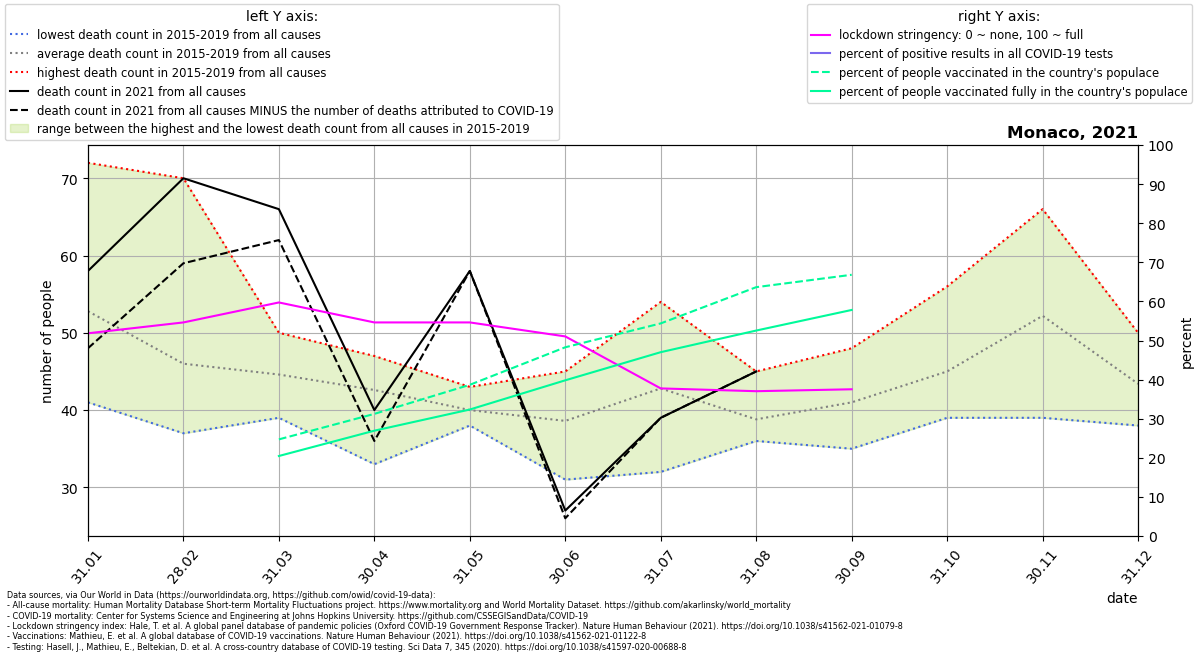

Data behind this chart, as committed beside it:
location, date, time, time_unit, deaths_2010_all_ages, deaths_2011_all_ages, deaths_2012_all_ages, deaths_2013_all_ages, deaths_2014_all_ages, deaths_2015_all_ages, deaths_2016_all_ages, deaths_2017_all_ages, deaths_2018_all_ages, deaths_2019_all_ages, deaths_2020_all_ages, deaths_2021_all_ages, new_deaths, new_cases_smoothed, new_tests_smoothed, stringency_index, people_vaccinated, people_fully_vaccinated, population, positive_test_percent
Monaco, 2021-01-31, 1, monthly, , , , , , 60.0, 48.0, 43.0, 72.0, 41.0, 46.0, 58.0, 10.0, 19.65, , 51.85, , , 39520, 
Monaco, 2021-02-28, 2, monthly, , , , , , 70.0, 37.0, 47.0, 37.0, 39.0, 36.0, 70.0, 11.0, 17.78, , 54.63, , , 39520, 
Monaco, 2021-03-31, 3, monthly, , , , , , 50.0, 39.0, 40.0, 45.0, 49.0, 53.0, 66.0, 4.0, 10.76, , 59.74, 9769, 8090, 39520, 
Monaco, 2021-04-30, 4, monthly, , , , , , 42.0, 44.0, 33.0, 47.0, 47.0, 45.0, 40.0, 4.0, 6.057, , 54.63, 12345, 10648, 39520, 
Monaco, 2021-05-31, 5, monthly, , , , , , 38.0, 40.0, 43.0, 38.0, 41.0, 38.0, 58.0, 0.0, 1.968, , 54.63, 15284, 12787, 39520, 
Monaco, 2021-06-30, 6, monthly, , , , , , 45.0, 42.0, 38.0, 31.0, 37.0, 39.0, 27.0, 1.0, 2.281, , 51.05, 19079, 15739, 39520, 
Monaco, 2021-07-31, 7, monthly, , , , , , 54.0, 43.0, 37.0, 32.0, 48.0, 37.0, 39.0, 0.0, 8.488, , 37.75, 21492, 18584, 39520, 
Monaco, 2021-08-31, 8, monthly, , , , , , 38.0, 38.0, 36.0, 45.0, 37.0, 43.0, 45.0, 0.0, 11.17, , 37.04, 25153, 20769, 39520, 
Monaco, 2021-09-30, 9, monthly, , , , , , 48.0, 35.0, 35.0, 45.0, 42.0, 44.0, , 0.0, 4.21, , 37.53, 26406, 22850, 39520, 
Monaco, 2021-10-31, 10, monthly, , , , , , 43.0, 56.0, 40.0, 39.0, 47.0, 47.0, , 2.0, 1.762, , , , , 39520, 
Monaco, 2021-11-30, 11, monthly, , , , , , 66.0, 39.0, 56.0, 50.0, 50.0, 42.0, , , , , , , , , 
Monaco, 2021-12-31, 12, monthly, , , , , , 38.0, 42.0, 46.0, 41.0, 50.0, 51.0, , , , , , , , , 
